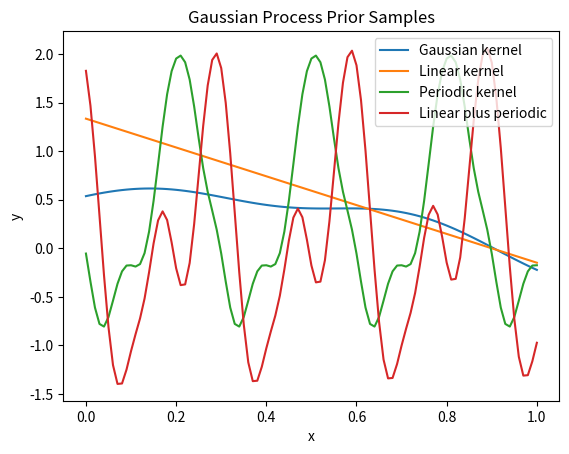

This figure's Python source:
# -*- coding: utf-8 -*-
"""
Created on Mon Jan 31 17:28:17 2022

[redacted]
"""

import numpy as np
import matplotlib.pyplot as plt

def Gaussian_kernel(x,y):
    sig = 1
    l = 0.1
    return sig**2*np.exp(-(x-y)**2/(2*l))

def Linear_kernel(x,y):
    sig_b = 1
    sig = 1
    c = 0
    return sig_b**2+sig**2*(x-c)*(y-c)

def Periodic_kernel(x,y):
    sig = 1
    l = 1
    p = 0.3
    return sig**2*np.exp(-(2*np.sin((np.pi*abs(x-y))/p)**2/(l**2)))

def Linear_plus_periodic(x,y):
    return Linear_kernel(x,y)+Periodic_kernel(x,y)
    

def get_covariance(kernel,mesh_count):
    c = np.zeros((mesh_count,mesh_count))
    mesh_size = 1/(mesh_count-1)
    for i in range(mesh_count):
        x = i*mesh_size
        for j in range(mesh_count):
            y = j*mesh_size
            c[i,j] = kernel(x,y)
    return c

kernels = [Gaussian_kernel,Linear_kernel,Periodic_kernel,Linear_plus_periodic]

mesh_count = 101
mesh = np.linspace(0,1,mesh_count)

for kernel in kernels:
    covar = get_covariance(kernel,mesh_count)
    sample = np.random.multivariate_normal([0]*mesh_count,covar)
    print(sample[0])
    plt.plot(mesh,sample,label = kernel.__name__.replace("_"," "))
    
plt.xlabel("x")
plt.ylabel("y")
plt.title("Gaussian Process Prior Samples")
plt.legend()

    